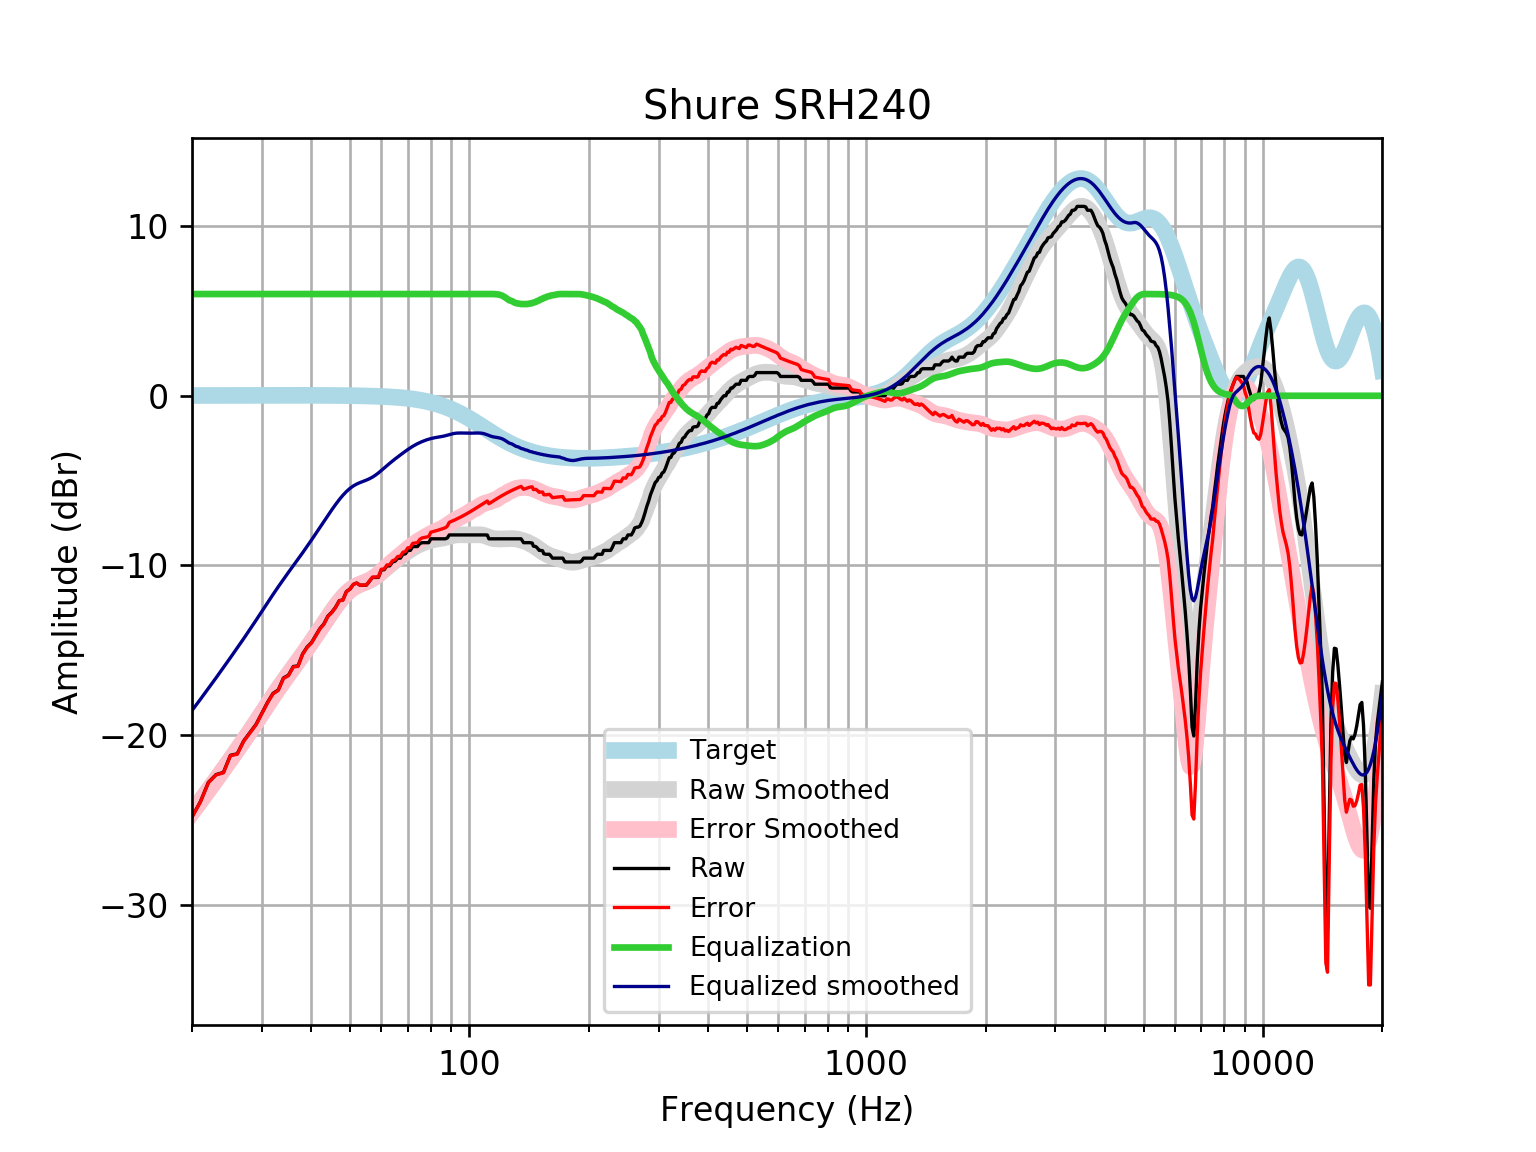

Values plotted in this chart, from the file beside it:
frequency, raw, error, smoothed, error_smoothed, equalization, equalized_raw, equalized_smoothed, target
20, -24.83, -24.84, -24.56, -24.57, 6, -18.83, -18.56, 0.01648
21, -23.93, -23.95, -23.9, -23.91, 6.0, -17.93, -17.9, 0.01765
22, -22.79, -22.81, -23.25, -23.27, 6.0, -16.79, -17.25, 0.01876
23, -22.34, -22.36, -22.63, -22.65, 6, -16.34, -16.63, 0.01983
24, -22.21, -22.23, -22.02, -22.04, 6, -16.21, -16.02, 0.02084
25, -21.2, -21.22, -21.44, -21.46, 6, -15.2, -15.44, 0.02179
26, -21.11, -21.13, -20.87, -20.89, 6.0, -15.11, -14.87, 0.02269
27, -20.35, -20.37, -20.32, -20.34, 6.0, -14.35, -14.32, 0.02353
28, -19.85, -19.88, -19.77, -19.8, 6.0, -13.85, -13.77, 0.02431
29, -19.38, -19.4, -19.24, -19.26, 6, -13.38, -13.24, 0.02502
30, -18.71, -18.74, -18.71, -18.74, 6.0, -12.71, -12.71, 0.02566
31, -18.08, -18.1, -18.2, -18.23, 6, -12.08, -12.2, 0.02622
32, -17.55, -17.58, -17.72, -17.75, 6, -11.55, -11.72, 0.02668
33, -17.34, -17.37, -17.26, -17.29, 6.0, -11.34, -11.26, 0.02704
34, -16.64, -16.67, -16.82, -16.85, 6, -10.64, -10.82, 0.02728
35, -16.48, -16.5, -16.41, -16.44, 6, -10.48, -10.41, 0.0274
36, -15.96, -15.99, -16.02, -16.04, 6, -9.963, -10.02, 0.02739
37, -15.93, -15.95, -15.63, -15.66, 6.0, -9.925, -9.634, 0.02723
38, -15.22, -15.25, -15.26, -15.28, 6, -9.223, -9.257, 0.02692
39, -14.81, -14.84, -14.88, -14.91, 6.0, -8.815, -8.881, 0.02644
40, -14.56, -14.58, -14.51, -14.53, 6, -8.556, -8.507, 0.02579
41, -14.13, -14.16, -14.14, -14.16, 6, -8.134, -8.135, 0.02496
42, -13.73, -13.75, -13.77, -13.79, 6, -7.728, -7.768, 0.02393
43, -13.45, -13.47, -13.41, -13.43, 6.0, -7.447, -7.409, 0.02272
44, -12.99, -13.01, -13.06, -13.08, 6.0, -6.991, -7.061, 0.0213
45, -12.76, -12.78, -12.73, -12.75, 6, -6.764, -6.728, 0.01967
46, -12.47, -12.49, -12.41, -12.43, 6.0, -6.472, -6.414, 0.01783
47, -12.08, -12.1, -12.13, -12.14, 6.0, -6.08, -6.126, 0.01577
48, -12.04, -12.05, -11.87, -11.88, 6.0, -6.035, -5.868, 0.01347
49, -11.54, -11.55, -11.65, -11.66, 6, -5.541, -5.646, 0.01094
50, -11.4, -11.4, -11.46, -11.47, 6, -5.396, -5.462, 0.008144
51, -11.12, -11.13, -11.32, -11.32, 6, -5.123, -5.317, 0.00508
52, -11.04, -11.04, -11.21, -11.21, 6, -5.041, -5.206, 0.001724
53, -11.17, -11.17, -11.12, -11.12, 6, -5.168, -5.119, -0.001946
54, -11.17, -11.16, -11.05, -11.04, 6.0, -5.168, -5.046, -0.005958
55, -11.17, -11.16, -10.97, -10.96, 6.0, -5.168, -4.973, -0.01034
56, -10.94, -10.93, -10.89, -10.88, 6, -4.94, -4.892, -0.01514
57, -10.71, -10.69, -10.79, -10.77, 6, -4.712, -4.794, -0.02038
58, -10.71, -10.69, -10.68, -10.65, 6.0, -4.712, -4.679, -0.02611
59, -10.71, -10.68, -10.55, -10.52, 6, -4.709, -4.548, -0.03238
60, -10.27, -10.23, -10.41, -10.37, 6, -4.266, -4.407, -0.03925
61, -10.26, -10.21, -10.26, -10.22, 6, -4.256, -4.262, -0.04675
62, -10.03, -9.974, -10.12, -10.06, 6.0, -4.028, -4.118, -0.05496
63, -10.03, -9.965, -9.979, -9.915, 6.0, -4.028, -3.979, -0.06393
64, -9.801, -9.727, -9.848, -9.774, 6, -3.801, -3.848, -0.07373
65, -9.751, -9.667, -9.723, -9.639, 6, -3.751, -3.723, -0.08441
66, -9.573, -9.477, -9.604, -9.508, 6, -3.573, -3.604, -0.09603
67, -9.573, -9.464, -9.489, -9.38, 6, -3.573, -3.489, -0.1087
68, -9.345, -9.222, -9.377, -9.255, 6, -3.345, -3.377, -0.1224
69, -9.319, -9.181, -9.269, -9.132, 6, -3.319, -3.269, -0.1372
70, -9.117, -8.964, -9.166, -9.012, 6.0, -3.117, -3.166, -0.1533
71, -9.117, -8.946, -9.068, -8.898, 6.0, -3.117, -3.068, -0.1706
72, -8.889, -8.7, -8.979, -8.789, 6, -2.889, -2.979, -0.1892
73, -8.889, -8.68, -8.897, -8.688, 6.0, -2.889, -2.897, -0.2092
74, -8.889, -8.658, -8.824, -8.594, 6, -2.889, -2.824, -0.2305
75, -8.719, -8.465, -8.759, -8.506, 6, -2.719, -2.759, -0.2534
76, -8.661, -8.383, -8.701, -8.423, 6, -2.661, -2.701, -0.2778
77, -8.661, -8.357, -8.648, -8.344, 6, -2.661, -2.648, -0.3037
78, -8.661, -8.33, -8.6, -8.269, 6, -2.661, -2.6, -0.3312
79, -8.661, -8.301, -8.558, -8.198, 6, -2.661, -2.558, -0.3603
... 553 more rows
